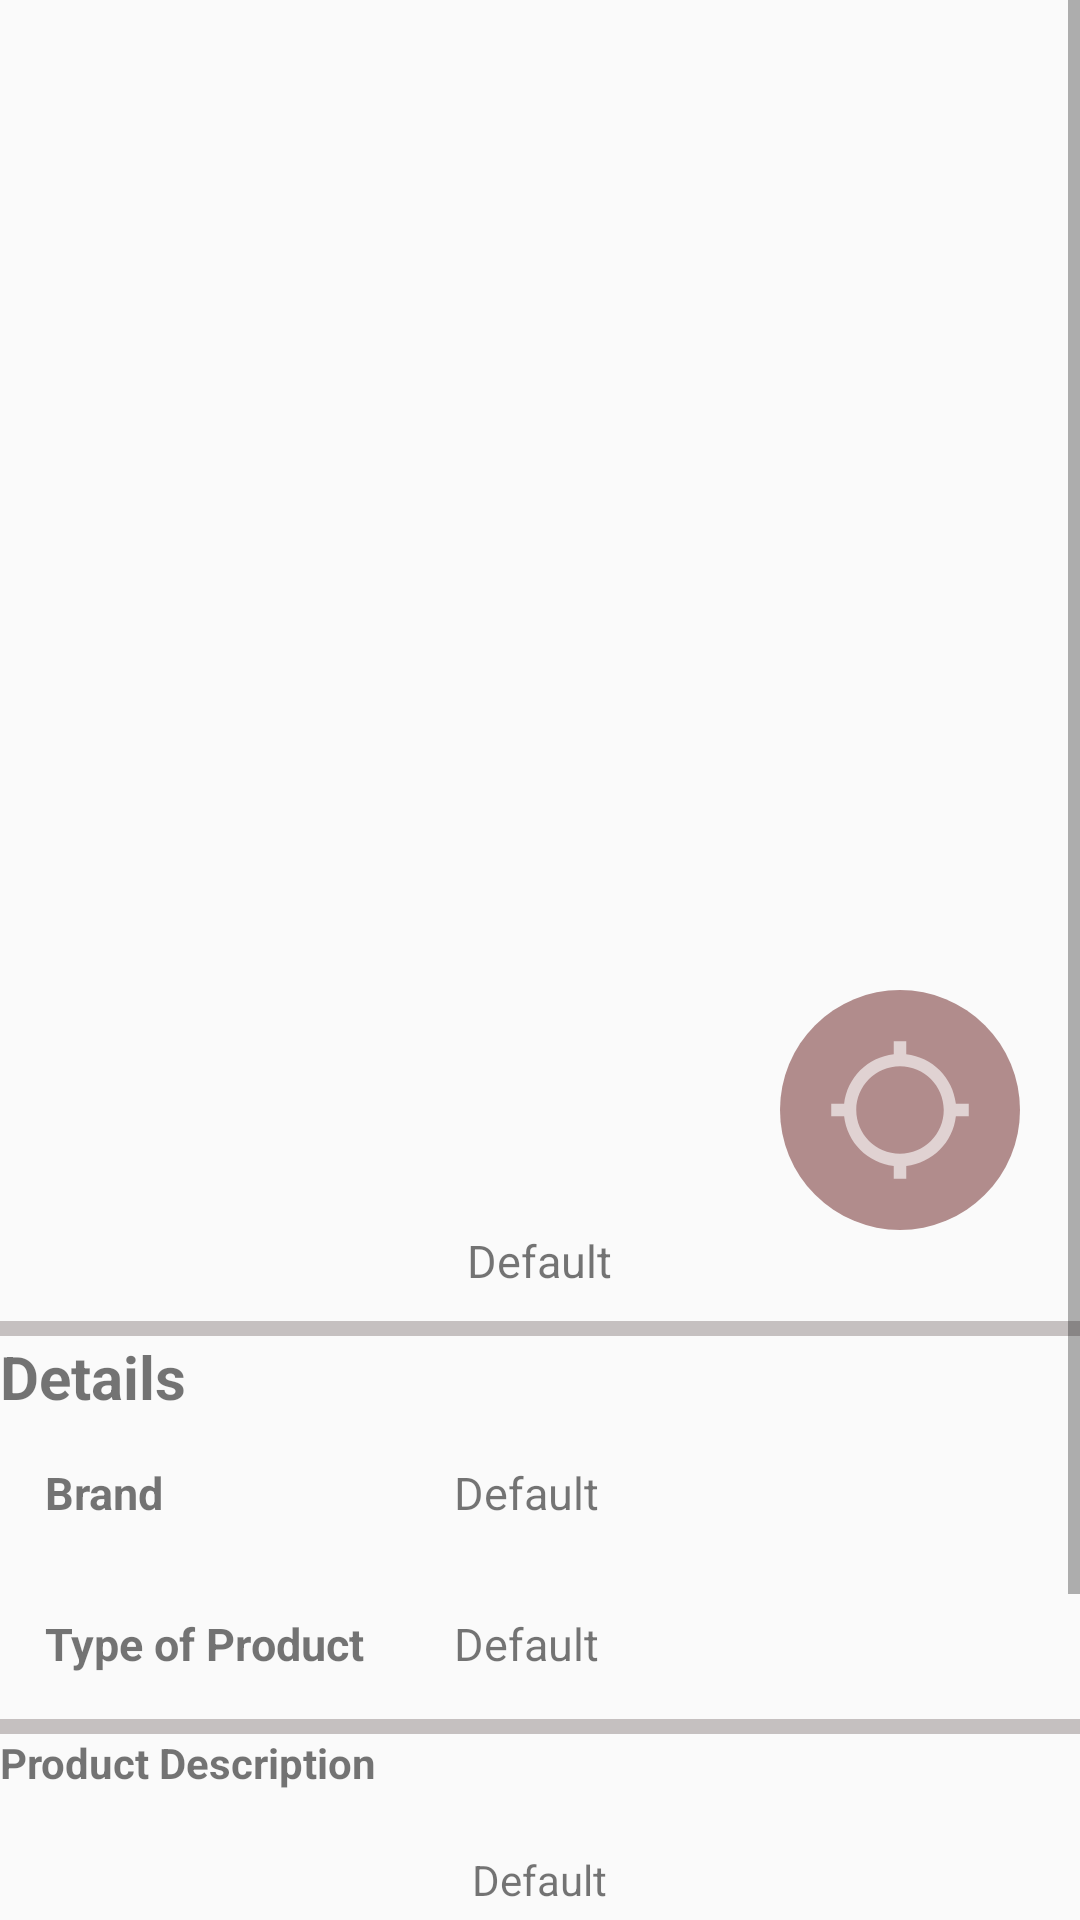

This screen was rendered from an Android layout file. Write that file and the resources it references.
<!-- AndroidManifest.xml: application theme AppTheme -->
<!-- res/layout/fragment_item.xml -->
<?xml version="1.0" encoding="utf-8"?>
<ScrollView xmlns:android="http://schemas.android.com/apk/res/android"
    xmlns:app="http://schemas.android.com/apk/res-auto"
    xmlns:tools="http://schemas.android.com/tools"
    android:layout_width="match_parent"
    android:layout_height="match_parent"
    tools:context=".fragments.Inner_Fragment.fragmentItem">


    <LinearLayout
        android:layout_width="match_parent"
        android:layout_height="wrap_content"
        android:orientation="vertical">

        <RelativeLayout
            android:layout_width="wrap_content"
            android:layout_height="410dp">

            <com.google.android.material.imageview.ShapeableImageView
                android:id="@+id/ImageView_ItemImage"
                android:layout_width="match_parent"
                android:layout_height="400dp"
                android:scaleType="fitXY"
                android:src="@drawable/ic_launcher_background" />

            <ImageButton
                android:id="@+id/ImageView_itemLocation"
                android:layout_width="80dp"
                android:layout_height="80dp"
                android:layout_alignParentEnd="true"
                android:layout_alignParentBottom="true"
                android:layout_marginTop="10dp"
                android:layout_marginEnd="20dp"
                android:background="@drawable/rounded_btn"
                android:src="@drawable/ic_baseline_location_searching_24"
                android:theme="@style/Theme.MaterialComponents" />
        </RelativeLayout>

        <TextView
            android:id="@+id/textView_itemName"
            android:layout_width="wrap_content"
            android:layout_height="wrap_content"
            android:layout_gravity="center"

            android:layout_marginBottom="10dp"
            android:fontFamily="sans-serif"
            android:text="@string/default_text"
            android:textSize="15sp" />


        <View
            android:layout_width="wrap_content"
            android:layout_height="5dp"
            android:background="#C5C0C0" />

        <TextView
            android:layout_width="wrap_content"
            android:layout_height="wrap_content"
            android:text="@string/item_details"

            android:textSize="20sp" />

        <GridLayout
            android:layout_width="match_parent"
            android:layout_height="wrap_content"
            android:columnCount="2"
            android:rowCount="2">

            <TextView
                android:layout_width="wrap_content"
                android:layout_height="wrap_content"
                android:layout_margin="15dp"
                android:text="@string/item_brand"
                android:textSize="15sp" />

            <TextView
                android:id="@+id/textView_Brand"
                android:layout_width="wrap_content"
                android:layout_height="wrap_content"
                android:layout_margin="15dp"
                android:text="@string/default_text"
                android:textSize="15sp" />

            <TextView
                android:layout_width="wrap_content"
                android:layout_height="wrap_content"
                android:layout_margin="15dp"
                android:text="@string/item_type"
                android:textSize="15sp" />

            <TextView
                android:id="@+id/textView_Type"
                android:layout_width="wrap_content"
                android:layout_height="wrap_content"
                android:layout_margin="15dp"
                android:text="@string/default_text"
                android:textSize="15sp" />

        </GridLayout>

        <View
            android:layout_width="wrap_content"
            android:layout_height="5dp"
            android:background="#C5C0C0" />

        <TextView
            android:layout_width="wrap_content"
            android:layout_height="wrap_content"
            android:fontFamily="sans-serif"
            android:text="@string/item_description" />

        <TextView
            android:id="@+id/textView_itemDescription"
            android:layout_width="wrap_content"
            android:layout_height="wrap_content"
            android:layout_gravity="center"
            android:layout_margin="20dp"
            android:fontFamily="sans-serif"
            android:gravity="center"
            android:text="@string/default_text" />

        <View
            android:layout_width="wrap_content"
            android:layout_height="5dp"
            android:background="#C5C0C0" />

        <RelativeLayout
            android:layout_width="wrap_content"
            android:layout_height="wrap_content">

            <TextView
                android:layout_width="wrap_content"
                android:layout_height="wrap_content"
                android:fontFamily="sans-serif"
                android:text="@string/item_distributor"
                tools:ignore="RelativeOverlap" />

            <TextView
                android:id="@+id/tv_itemDistributor"
                android:layout_width="wrap_content"
                android:layout_height="wrap_content"
                android:layout_centerVertical="true"
                android:layout_marginStart="40dp"
                android:layout_marginEnd="130dp"
                android:fontFamily="sans-serif"
                android:text="@string/default_text"
                android:textSize="20sp"
                tools:ignore="RelativeOverlap" />

            <de.hdodenhof.circleimageview.CircleImageView
                android:id="@+id/circleImage_itemDistributor"
                android:layout_width="100dp"
                android:layout_height="100dp"
                android:layout_alignParentEnd="true"
                android:layout_marginTop="5dp"
                android:layout_marginEnd="20dp"
                android:layout_marginBottom="5dp"
                android:src="@drawable/ic_launcher_background" />
        </RelativeLayout>
    </LinearLayout>

</ScrollView>
<!-- resources referenced by this layout -->
<resources>
  <!-- drawable ic_baseline_location_searching_24 (drawable) -->
  <vector xmlns:android="http://schemas.android.com/apk/res/android"
      android:width="50dp"
      android:height="50dp"
      android:alpha="0.86"
      android:tint="?attr/colorControlNormal"
      android:viewportWidth="24"
      android:viewportHeight="24">
      <path
          android:fillColor="@android:color/white"
          android:pathData="M20.94,11c-0.46,-4.17 -3.77,-7.48 -7.94,-7.94V1h-2v2.06C6.83,3.52 3.52,6.83 3.06,11H1v2h2.06c0.46,4.17 3.77,7.48 7.94,7.94V23h2v-2.06c4.17,-0.46 7.48,-3.77 7.94,-7.94H23v-2h-2.06zM12,19c-3.87,0 -7,-3.13 -7,-7s3.13,-7 7,-7 7,3.13 7,7 -3.13,7 -7,7z" />
  </vector>
  <!-- drawable rounded_btn (drawable) -->
  <?xml version="1.0" encoding="utf-8"?>
  <shape xmlns:android="http://schemas.android.com/apk/res/android"
  
      android:padding="10dp"
      android:shape="rectangle">
      <solid android:color="#B18C8C" />
  
  
      <corners
          android:bottomLeftRadius="180dp"
          android:bottomRightRadius="180dp"
          android:topLeftRadius="180dp"
          android:topRightRadius="180dp" />
  </shape>
  <string name="default_text">Default </string>
  <string name="item_brand"><b>Brand</b></string>
  <string name="item_description"><b>Product Description</b></string>
  <string name="item_details"><b>Details</b></string>
  <string name="item_distributor"><b>Product Distributor</b></string>
  <string name="item_type"><b>Type of Product</b></string>
  <style name="AppTheme" parent="Theme.AppCompat.Light.DarkActionBar">
          
          <item name="colorPrimary">@color/colorPrimary</item>
          <item name="colorPrimaryDark">@color/colorPrimaryDark</item>
          <item name="colorAccent">@color/colorAccent</item>
      </style>
  <!-- not gathered from this repository: default colours our renderer supplied (Android Studio template values) -->
  <color name="colorPrimary">#FF6200EE</color>
  <color name="colorPrimaryDark">#FF3700B3</color>
  <color name="colorAccent">#FF03DAC5</color>
</resources>
